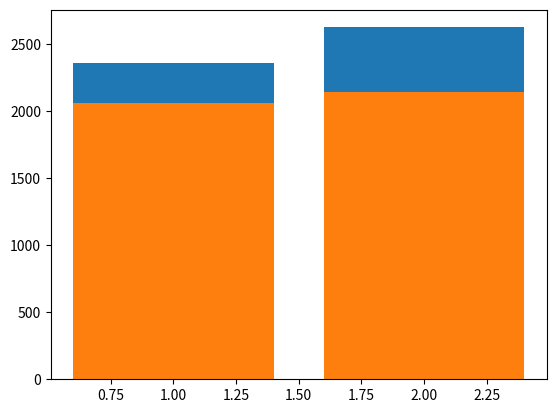

Python code for this plot:
#_*_coding:UTF-8_*_

from matplotlib import pyplot as plt

x_1 = ["sample.list_1","sample.list_2"]
x_2 = [1, 2]
y_1 = [2359.162, 2625.951]
y_2 = [2063.249, 2144.28]

# plt.figure(figsize=(20,8),dpi=80)
plt.bar(x_2,y_1)
plt.bar(x_2,y_2)
plt.show()
